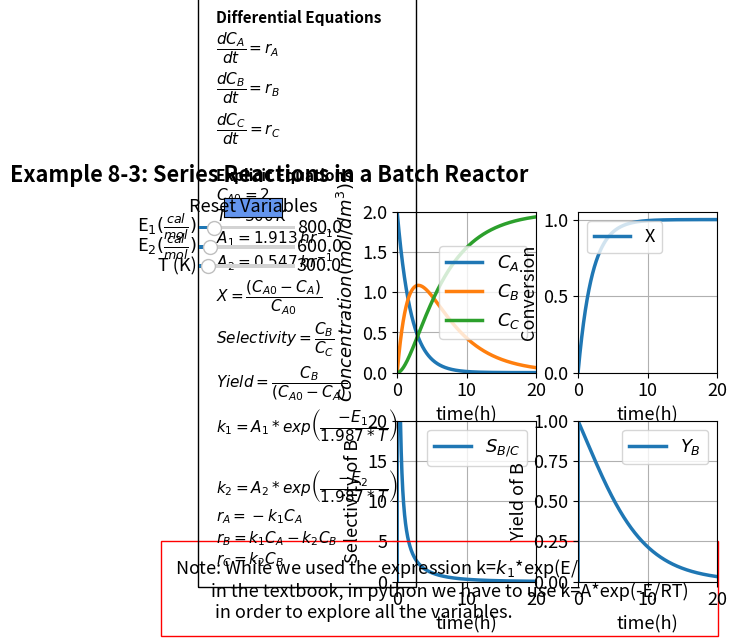

This chart was generated by the following Python code:
#%%
#Libraries
import numpy as np
from scipy.integrate import odeint
import matplotlib.pyplot as plt
import matplotlib
matplotlib.rcParams.update({'font.size': 13, 'lines.linewidth': 2.5})
from matplotlib.widgets import Slider, Button

#%%
# Explicit equations
A1 = 1.913
A2 = 0.547
E1 = 800
E2 = 600
T = 300
Cao = 2
R = 1.987
def ODEfun(Yfuncvec, t, A1, A2, E1, E2, T): 
    Ca = Yfuncvec[0] 
    Cb = Yfuncvec[1] 
    Cc = Yfuncvec[2]  
    # Explicit equations Inline
    k1=A1*np.exp(-E1/(R*T))
    k2=A2*np.exp(-E2/(R*T))
    ra=-k1*Ca
    rb=k1*Ca-k2*Cb
    rc=k2*Cb
    # Differential equations
    dCadt = ra 
    dCbdt = rb 
    dCcdt = rc 
    return np.array([dCadt, dCbdt, dCcdt]) 

t = np.linspace(0, 20, 1000)
y0 = np.array([2, 0, 0])

#Making E1 and E2 extremely Small solves the problem
#%%
fig, ((ax1, ax2), (ax3, ax4)) = plt.subplots(2, 2)
fig.suptitle("""Example 8-3: Series Reactions in a Batch Reactor""", x = 0.2, y = 0.98, fontweight='bold')
plt.subplots_adjust(left  = 0.4)
fig.subplots_adjust(wspace=0.3,hspace=0.3)

sol = odeint(ODEfun, y0, t, (A1,A2, E1, E2, T))
Ca = sol[:, 0]
Cb = sol[:, 1]
Cc = sol[:, 2]
selectivity = np.nan_to_num(Cb/Cc)
Yield = np.nan_to_num(Cb/(Cao - Ca))
X = (Cao - Ca)/Cao

p1,p2,p3  = ax1.plot(t, Ca, t, Cb, t, Cc)
ax1.legend(['$C_A$', '$C_B$', '$C_C$'], loc='center right')
ax1.set_xlabel('time(h)', fontsize='medium', )
ax1.set_ylabel('$Concentration(mol/dm^3)$', fontsize='medium', )
ax1.grid()
ax1.set_xlim(0, 20)
ax1.set_ylim(0, 2)
p4 = ax2.plot(t, X)[0]
ax2.legend(['X'], loc='upper left')
ax2.set_xlabel('time(h)', fontsize='medium', )
ax2.set_ylabel('Conversion', fontsize='medium', )
ax2.grid()
ax2.set_xlim(0, 20)
ax2.set_ylim(0, 1.05)

p5 = ax3.plot(t, selectivity)[0]
ax3.legend(['$S_{B/C}$'], loc='upper right')
ax3.set_xlabel('time(h)', fontsize='medium', )
ax3.set_ylabel('Selectivity of B', fontsize='medium', )
ax3.grid()
ax3.set_xlim(0, 20)
ax3.set_ylim(0, 20)

p6 = ax4.plot(t, Yield)[0]
ax4.legend(['$Y_B$'], loc='upper right')
ax4.set_xlabel('time(h)', fontsize='medium', )
ax4.set_ylabel('Yield of B', fontsize='medium', )
ax4.grid()
ax4.set_xlim(0, 20)
ax4.set_ylim(0, 1)

ax3.text(-32, -4.2,'Note: While we used the expression k=$k_1$*exp(E/R*(1/$T_1$ - 1/$T_2$)) \n         in the textbook, in python we have to use k=A*exp(-E/RT) \n          in order to explore all the variables.',wrap = True, fontsize=13,
        bbox=dict(facecolor='none', edgecolor='red', pad=10))
ax3.text(-26, 2.5,
'Differential Equations'
         '\n'
         r'$\dfrac{dC_A}{dt} = r_A$'
         '\n'
         r'$\dfrac{dC_B}{dt} = r_B$'
         '\n'
         r'$\dfrac{dC_C}{dt} = r_C$'

                  '\n \n'           
         'Explicit Equations'
                  '\n'
         r'$C_{A0} = 2$'
         '\n'
          r'$T = 300 \thinspace K$'
         '\n'
          r'$A_1 = 1.913 \thinspace hr^{-1}$'
         '\n'
          r'$A_2 = 0.547 \thinspace hr^{-1}$'
         '\n'
         r'$X = \dfrac{(C_{A0} - C_A)}{C_{A0}}$'
         '\n'
         r'$Selectivity = \dfrac{C_B}{C_C}$'
                  '\n'
         r'$Yield = \dfrac{C_B}{(C_{A0} - C_A)}$'
                '\n'
         r'$k_1 = A_1*exp\left(\dfrac{-E_1}{1.987*T}\right)$'       
        '\n\n'
        r'$k_2 = A_2*exp\left(\dfrac{-E_2}{1.987*T}\right)$' 
                  '\n'
         r'$r_A = -k_1C_A$'
         '\n'
         r'$r_B = k_1C_A - k_2C_B$'
         '\n'
         r'$r_C = k_2C_B$'
         , ha='left', wrap = True, fontsize=11,
        bbox=dict(facecolor='none', edgecolor='black', pad=13), fontweight='bold')


#%%
#ax1.axis('off')
axcolor = 'black'

ax_E1 = plt.axes([0.09, 0.84, 0.15, 0.015], facecolor=axcolor)
ax_E2 = plt.axes([0.09, 0.80, 0.15, 0.015], facecolor=axcolor)
ax_T = plt.axes([0.09, 0.76, 0.15, 0.015], facecolor=axcolor)

sE1 = Slider(ax_E1, r'E$_{1} (\frac{cal}{mol})$', 0, 5000, valinit=800, valfmt = "%1.1f")
sE2 = Slider(ax_E2, r'E$_{2} (\frac{cal}{mol})$',   0,   5000, valinit=600, valfmt = "%1.1f")
sT = Slider(ax_T, r'T (K)',   280, 500, valinit=300, valfmt = "%1.1f")

def update_plot2(val):
    E1 = sE1.val
    E2 = sE2.val
    T=sT.val
    sol = odeint(ODEfun, y0, t, (A1,A2,E1, E2, T))
    Ca = sol[:, 0]
    Cb = sol[:, 1]
    Cc = sol[:, 2]
    selectivity = np.nan_to_num(Cb/Cc)
    yeild = np.nan_to_num(Cb/(Cao - Ca))
    X = (Cao - Ca)/Cao
    p1.set_ydata(Ca)
    p2.set_ydata(Cb)
    p3.set_ydata(Cc)
    p4.set_ydata(X)
    p5.set_ydata(selectivity)
    p6.set_ydata(yeild)
    fig.canvas.draw_idle()


sE1.on_changed(update_plot2)
sE2.on_changed(update_plot2)
sT.on_changed(update_plot2)

resetax = plt.axes([0.13, 0.87, 0.09, 0.04])
button = Button(resetax, 'Reset Variables', color='cornflowerblue', hovercolor='0.975')


def reset(event):
    sE1.reset()
    sE2.reset()
    sT.reset()

button.on_clicked(reset)
